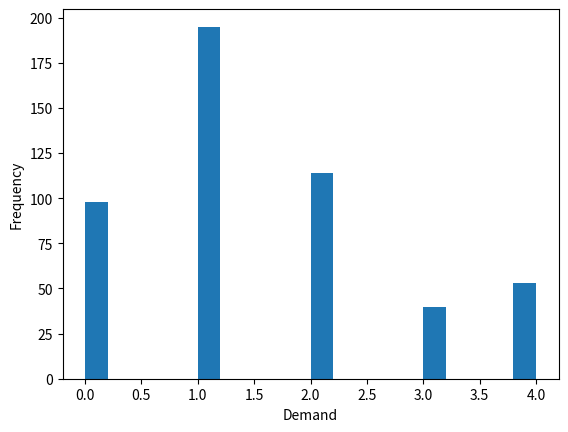

Here is the Python script that generated this plot:
import random
import matplotlib.pyplot as plt 

 # Determinestic Inputs

MaximumCost = 100
LosingCost = 50
SellingPrice = 450

#lists
profitlist = list()   
Demands= list()          

def random_0_to_1():
    return random.uniform(0, 1)

def get_Demands():
  rand_prob=random_0_to_1()     # Probability of demand
  if rand_prob>=0 and rand_prob<0.2:
       Demands=0
  elif rand_prob>=0.2 and rand_prob<0.6:
       Demands=1                              
  elif rand_prob>=0.6 and rand_prob<0.8:
       Demands=2
  elif rand_prob>=0.8 and rand_prob<0.9:
       Demands=3
  else :
       Demands=4
  return Demands

for i in range (500) :
    Demands.append(get_Demands ())

for Order in range (1,3) :         #Order is 1 or 2
    Avail = 1
    for Week in range (500) :   
        Avail += Order
        if Demands[Week]< Avail :
            sold = Demands[Week]
            Avail -= Demands[Week]
            loss = Avail * LosingCost
        elif Demands[Week] > Avail :
            sold = Avail
            Avail = 0
            loss = MaximumCost*(Demands[Week] - sold)
        else :
            sold = Demands[Week]
            Avail = 0
            loss = 0
        revenue = sold * SellingPrice 
        profit = revenue - (loss)
        if profit >= 0 :
            profitlist.append(profit)
    if Order == 1 :
        AverageProfit1 = sum(profitlist) / 500
        profitlist.clear()
    else :
        AverageProfit2 = sum(profitlist) / 500



print ("The average profit of 500 weeks :" , "\n")
print("if the store owner ordered 1 PC per week :", AverageProfit1, "\n")
print("if the store owner ordered 2 PC per week :", AverageProfit2, "\n")

if AverageProfit1 > AverageProfit2 :
    print("Ordering 1 PC per week is the best solution")
elif AvgProfit1 < AvgProfit2:
    print("Ordering 2 PC per week is the best solution")
        
# Histogram
plt.hist(Demands,bins=20)
plt.xlabel('Demand')
plt.ylabel('Frequency')
plt.show()
